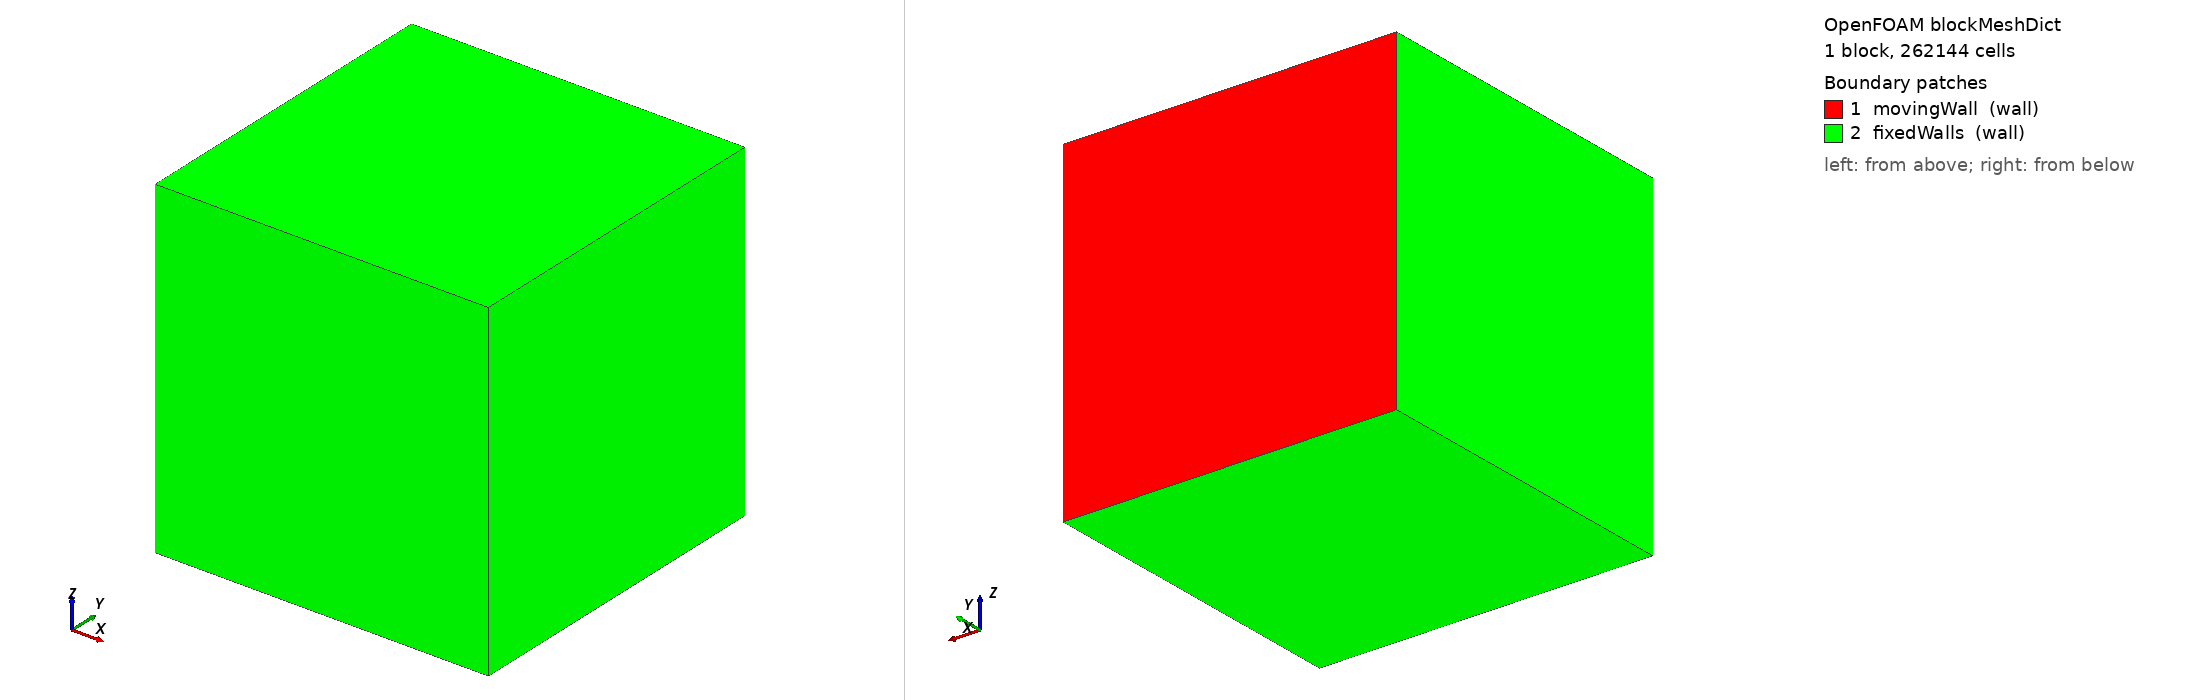

OpenFOAM case: the mesh blockMesh builds from blockMeshDict, 1 block(s), 262144 cells. Boundary patches (legend numbers): 1 movingWall (wall), 2 fixedWalls (wall). Left view from above one corner, right view from below the opposite corner. Boundary conditions: 0 field file(s) under 0/; 0 of 2 drawn patches have an entry in a shipped field file.

=== system/blockMeshDict ===
/*--------------------------------*- C++ -*----------------------------------*\
| =========                 |                                                 |
| \\      /  F ield         | OpenFOAM: The Open Source CFD Toolbox           |
|  \\    /   O peration     | Version:  v2606                                 |
|   \\  /    A nd           | Website:  www.openfoam.com                      |
|    \\/     M anipulation  |                                                 |
\*---------------------------------------------------------------------------*/
FoamFile
{
    version     2.0;
    format      ascii;
    class       dictionary;
    object      blockMeshDict;
}
// * * * * * * * * * * * * * * * * * * * * * * * * * * * * * * * * * * * * * //

scale   1;

vertices
(
    (0 0 0)
    (1 0 0)
    (1 1 0)
    (0 1 0)
    (0 0 1)
    (1 0 1)
    (1 1 1)
    (0 1 1)
);

blocks
(
    hex (0 1 2 3 4 5 6 7) (64 64 64) simpleGrading (1 1 1)
);

edges
(
);

boundary
(
    movingWall
    {
        type wall;
        faces
        (
            (3 7 6 2)
        );
    }
    fixedWalls
    {
        type wall;
        faces
        (
            (0 4 7 3)
            (2 6 5 1)
            (1 5 4 0)
            (0 3 2 1)
            (4 5 6 7)
        );
    }
);

mergePatchPairs
(
);

// ************************************************************************* //
